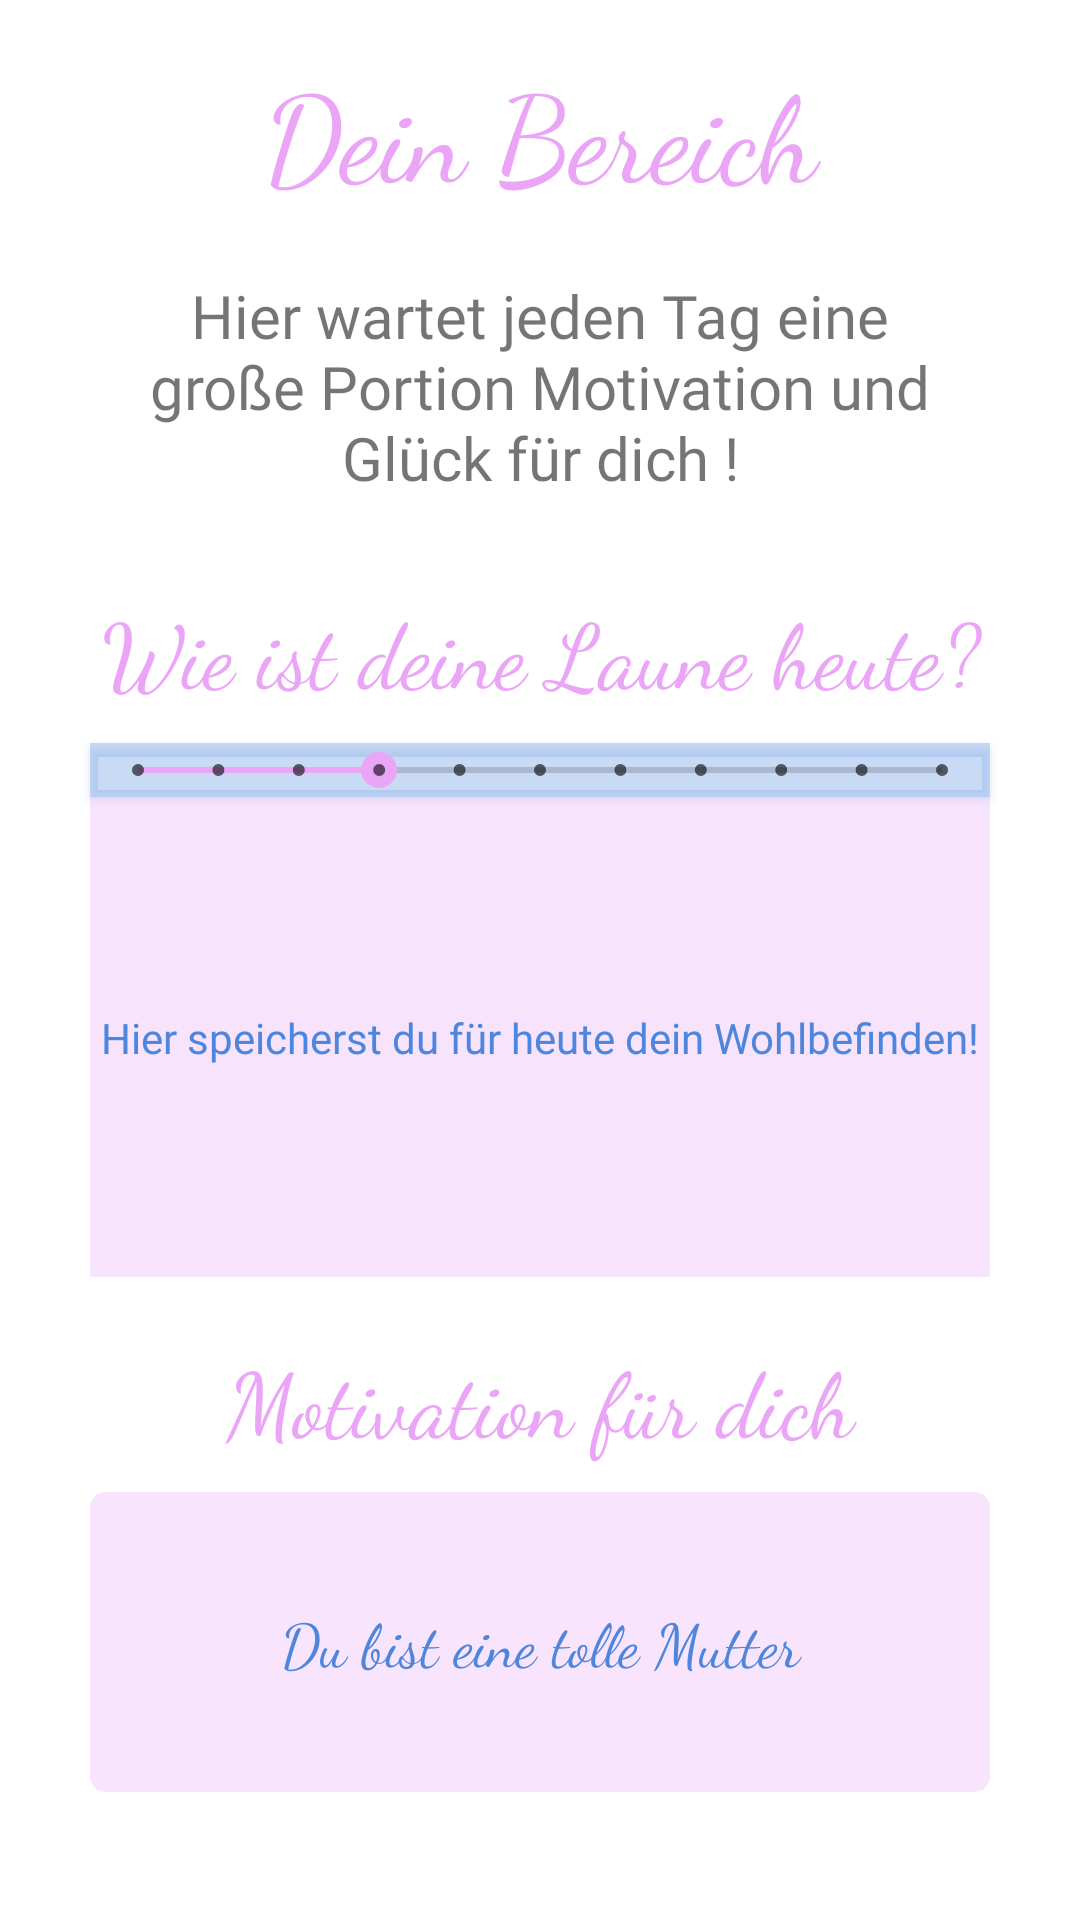

Layout XML and referenced resources for this Android screen:
<!-- AndroidManifest.xml: application theme Theme.DoctorBlues -->
<!-- res/layout/fragment_home.xml -->
<?xml version="1.0" encoding="utf-8"?>
<layout xmlns:android="http://schemas.android.com/apk/res/android"
    xmlns:tools="http://schemas.android.com/tools"
    xmlns:app="http://schemas.android.com/apk/res-auto">

    <data>

    </data>

    <androidx.constraintlayout.widget.ConstraintLayout
        android:layout_width="match_parent"
        android:layout_height="match_parent">

        <TextView
            android:id="@+id/greets_text_home"
            android:layout_width="0dp"
            android:layout_height="wrap_content"
            android:layout_marginStart="40dp"
            android:layout_marginTop="20dp"
            android:layout_marginEnd="40dp"
            android:fontFamily="@font/roboto"
            android:text="Hier wartet jeden Tag eine große Portion Motivation und Glück für dich !"
            android:textAlignment="center"
            android:textSize="20sp"
            app:layout_constraintEnd_toEndOf="parent"
            app:layout_constraintHorizontal_bias="0.0"
            app:layout_constraintStart_toStartOf="parent"
            app:layout_constraintTop_toBottomOf="@+id/yours_head" />

        <TextView
            android:id="@+id/motivation_text_home"
            android:layout_width="0dp"
            android:layout_height="wrap_content"
            android:layout_marginTop="180dp"
            android:fontFamily="cursive"
            android:text="Motivation für dich"
            android:textAlignment="center"
            android:textColor="#EBA5F7"
            android:textSize="30sp"
            app:layout_constraintEnd_toEndOf="parent"
            app:layout_constraintHorizontal_bias="0.388"
            app:layout_constraintStart_toStartOf="parent"
            app:layout_constraintTop_toBottomOf="@+id/cardView_seekbar" />

        <TextView
            android:id="@+id/yours_head"
            android:layout_width="0dp"
            android:layout_height="wrap_content"
            android:layout_marginTop="16dp"
            android:fontFamily="cursive"
            android:text="Dein Bereich"
            android:textAlignment="center"
            android:textColor="#EBA5F7"
            android:textSize="40sp"
            app:layout_constraintEnd_toEndOf="parent"
            app:layout_constraintStart_toStartOf="parent"
            app:layout_constraintTop_toTopOf="parent" />

        <TextView
            android:id="@+id/textView3"
            android:layout_width="0dp"
            android:layout_height="wrap_content"
            android:layout_marginTop="30dp"
            android:fontFamily="cursive"
            android:text="Wie ist deine Laune heute?"
            android:textAlignment="center"
            android:textColor="#EBA5F7"
            android:textSize="30sp"
            app:layout_constraintEnd_toEndOf="parent"
            app:layout_constraintHorizontal_bias="0.0"
            app:layout_constraintStart_toStartOf="parent"
            app:layout_constraintTop_toBottomOf="@+id/greets_text_home" />

        <androidx.cardview.widget.CardView
            android:id="@+id/cardView"
            android:layout_width="0dp"
            android:layout_height="100dp"
            android:layout_marginStart="30dp"
            android:layout_marginTop="10dp"
            android:layout_marginEnd="30dp"
            app:cardBackgroundColor="#4DEBA5F7"
            app:cardCornerRadius="5dp"
            app:cardElevation="0dp"
            app:layout_constraintEnd_toEndOf="@+id/motivation_text_home"
            app:layout_constraintHorizontal_bias="0.0"
            app:layout_constraintStart_toStartOf="@+id/motivation_text_home"
            app:layout_constraintTop_toBottomOf="@+id/motivation_text_home">

            <androidx.constraintlayout.widget.ConstraintLayout
                android:layout_width="match_parent"
                android:layout_height="match_parent">

                <TextView
                    android:id="@+id/textView4"
                    android:layout_width="match_parent"
                    android:layout_height="wrap_content"
                    android:fontFamily="cursive"
                    android:text="Du bist eine tolle Mutter"
                    android:textAlignment="center"
                    android:textColor="#4D86DC"
                    android:textSize="20sp"
                    app:layout_constraintBottom_toBottomOf="parent"
                    app:layout_constraintEnd_toEndOf="parent"
                    app:layout_constraintStart_toStartOf="parent"
                    app:layout_constraintTop_toTopOf="parent" />
            </androidx.constraintlayout.widget.ConstraintLayout>

        </androidx.cardview.widget.CardView>

        <androidx.cardview.widget.CardView
            android:id="@+id/cardView_seekbar"
            android:layout_width="0dp"
            android:layout_height="wrap_content"
            android:layout_marginStart="30dp"
            android:layout_marginTop="10dp"
            android:layout_marginEnd="30dp"
            app:cardBackgroundColor="#4D4D86DC"
            app:cardCornerRadius="0dp"
            app:cardElevation="2dp"
            android:outlineAmbientShadowColor="#F7E3FC"
            android:outlineSpotShadowColor="#4D85DB"
            app:layout_constraintEnd_toEndOf="parent"
            app:layout_constraintStart_toStartOf="parent"
            app:layout_constraintTop_toBottomOf="@+id/textView3">

            <SeekBar
                android:id="@+id/seekBar2"
                style="@style/Widget.AppCompat.SeekBar.Discrete"
                android:layout_width="match_parent"
                android:layout_height="match_parent"
                android:max="10"
                android:progress="3"
                android:progressTint="#EBA5F7"
                android:thumbTint="#EBA5F7" />
        </androidx.cardview.widget.CardView>

        <androidx.cardview.widget.CardView
            android:layout_width="0dp"
            android:layout_height="0dp"
            android:layout_marginStart="30dp"
            android:layout_marginEnd="30dp"
            android:layout_marginBottom="20dp"
            app:cardBackgroundColor="#F7E3FC"
            app:cardCornerRadius="0dp"
            app:cardElevation="0dp"
            app:layout_constraintBottom_toTopOf="@+id/motivation_text_home"
            app:layout_constraintEnd_toEndOf="parent"
            app:layout_constraintStart_toStartOf="parent"
            app:layout_constraintTop_toBottomOf="@+id/cardView_seekbar">

            <androidx.constraintlayout.widget.ConstraintLayout
                android:layout_width="match_parent"
                android:layout_height="match_parent">

                <TextView
                    android:id="@+id/seekbarValTV"
                    android:layout_width="wrap_content"
                    android:layout_height="wrap_content"
                    android:fontFamily="@font/roboto"
                    android:text="Hier speicherst du für heute dein Wohlbefinden!"
                    android:textColor="#4D86DC"
                    app:layout_constraintBottom_toBottomOf="parent"
                    app:layout_constraintEnd_toEndOf="parent"
                    app:layout_constraintHorizontal_bias="0.5"
                    app:layout_constraintStart_toStartOf="parent"
                    app:layout_constraintTop_toTopOf="parent" />
            </androidx.constraintlayout.widget.ConstraintLayout>
        </androidx.cardview.widget.CardView>

    </androidx.constraintlayout.widget.ConstraintLayout>

</layout>
<!-- resources referenced by this layout -->
<resources>
  <style name="Theme.DoctorBlues" parent="Theme.MaterialComponents.DayNight.NoActionBar">
          
          <item name="colorPrimary">#EDA6F8</item>
          <item name="colorPrimaryVariant">#4D86DC</item>
          <item name="colorOnPrimary">@color/white</item>
          
          <item name="colorSecondary">@color/teal_200</item>
          <item name="colorSecondaryVariant">@color/teal_700</item>
          <item name="colorOnSecondary">@color/black</item>
          
          <item name="android:statusBarColor">?attr/colorPrimaryVariant</item>
          
      </style>
  <!-- not gathered from this repository: default colours our renderer supplied (Android Studio template values) -->
  <color name="teal_200">#FF03DAC5</color>
  <color name="teal_700">#FF018786</color>
  <color name="black">#FF000000</color>
  <color name="white">#FFFFFFFF</color>
</resources>
